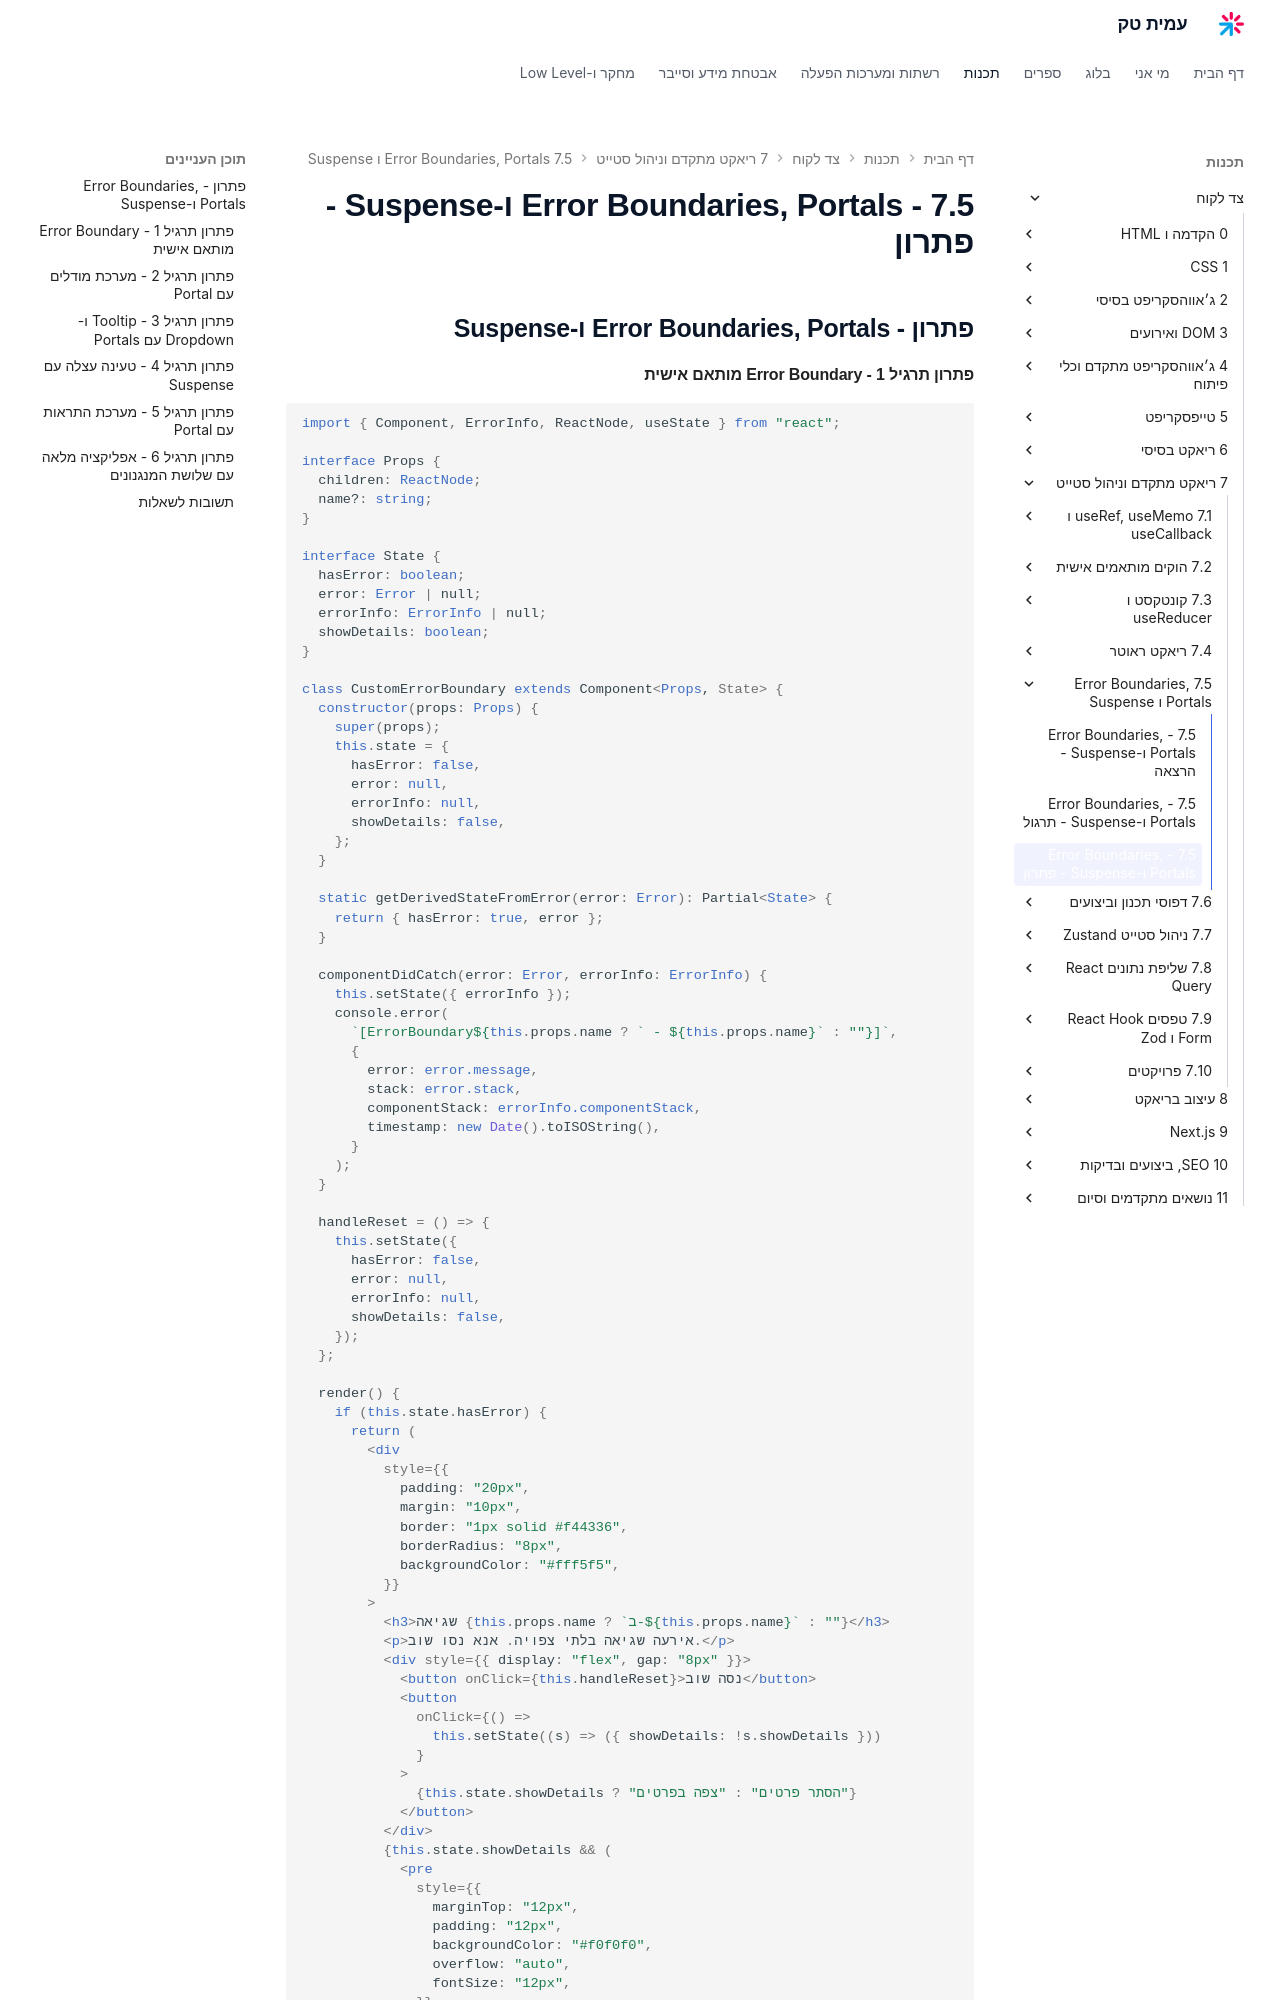

repository: AmitPinchasi/amittech · page: צד-לקוח/7 - ריאקט מתקדם וניהול סטייט/7.5 - Error Boundaries, Portals ו-Suspense/7.5 - Error Boundaries, Portals ו-Suspense - פתרון/index.html · generator: mkdocs

## פתרון - Error Boundaries, Portals ו-Suspense

#### פתרון תרגיל 1 - Error Boundary מותאם אישית

```tsx
import { Component, ErrorInfo, ReactNode, useState } from "react";

interface Props {
  children: ReactNode;
  name?: string;
}

interface State {
  hasError: boolean;
  error: Error | null;
  errorInfo: ErrorInfo | null;
  showDetails: boolean;
}

class CustomErrorBoundary extends Component<Props, State> {
  constructor(props: Props) {
    super(props);
    this.state = {
      hasError: false,
      error: null,
      errorInfo: null,
      showDetails: false,
    };
  }

  static getDerivedStateFromError(error: Error): Partial<State> {
    return { hasError: true, error };
  }

  componentDidCatch(error: Error, errorInfo: ErrorInfo) {
    this.setState({ errorInfo });
    console.error(
      `[ErrorBoundary${this.props.name ? ` - ${this.props.name}` : ""}]`,
      {
        error: error.message,
        stack: error.stack,
        componentStack: errorInfo.componentStack,
        timestamp: new Date().toISOString(),
      }
    );
  }

  handleReset = () => {
    this.setState({
      hasError: false,
      error: null,
      errorInfo: null,
      showDetails: false,
    });
  };

  render() {
    if (this.state.hasError) {
      return (
        <div
          style={{
            padding: "20px",
            margin: "10px",
            border: "1px solid #f44336",
            borderRadius: "8px",
            backgroundColor: "#fff5f5",
          }}
        >
          <h3>שגיאה {this.props.name ? `ב-${this.props.name}` : ""}</h3>
          <p>אירעה שגיאה בלתי צפויה. אנא נסו שוב.</p>
          <div style={{ display: "flex", gap: "8px" }}>
            <button onClick={this.handleReset}>נסה שוב</button>
            <button
              onClick={() =>
                this.setState((s) => ({ showDetails: !s.showDetails }))
              }
            >
              {this.state.showDetails ? "הסתר פרטים" : "צפה בפרטים"}
            </button>
          </div>
          {this.state.showDetails && (
            <pre
              style={{
                marginTop: "12px",
                padding: "12px",
                backgroundColor: "#f0f0f0",
                overflow: "auto",
                fontSize: "12px",
              }}
            >
              {this.state.error?.message}
              {"\n\n"}
              {this.state.error?.stack}
              {"\n\nComponent Stack:"}
              {this.state.errorInfo?.componentStack}
            </pre>
          )}
        </div>
      );
    }

    return this.props.children;
  }
}
